Run: headless pygame with SDL's dummy video driver; simulated clock (each Clock.tick advances the game by its frame time, no real sleeping); random seed 0; keys injected as events and as key.get_pressed() state; no mouse input.
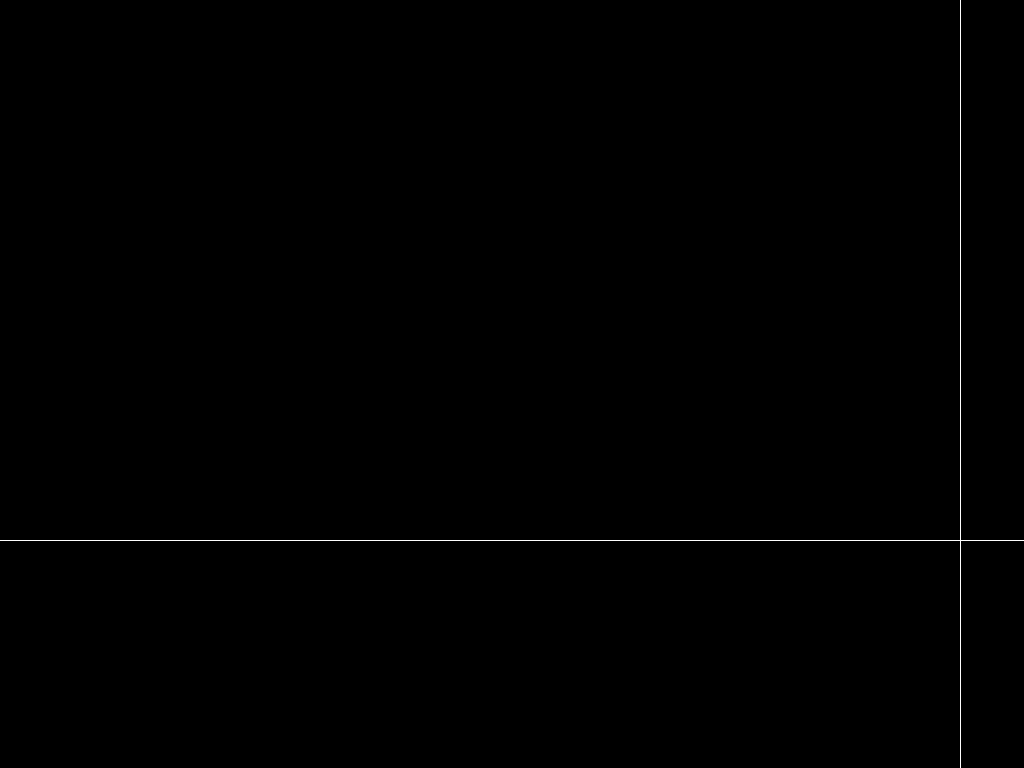
Frame 1 of 4 · flips 1–60 · no input
Frame 2 of 4 · flips 61–180 · tapped SPACE, RETURN · held RIGHT (→), D · screen unchanged from frame 1, image omitted
Frame 3 of 4 · flips 181–300 · held DOWN (↓), S · screen unchanged from frame 2, image omitted
Frame 4 of 4 · flips 301–420 · held LEFT (←), A, UP (↑), W · screen unchanged from frame 3, image omitted

The pygame program that drew these frames:

import pygame
import sys

# Pygame 초기화
pygame.init()

# 화면 해상도 설정
screen_width = 1920
screen_height = 1080

# 전체 화면 모드로 창 생성
screen = pygame.display.set_mode((screen_width, screen_height), pygame.FULLSCREEN)

# 창 제목 설정
pygame.display.set_caption('Full Screen with Crosshair')

# 색상 설정
black = (0, 0, 0)
white = (255, 255, 255)

# 메인 루프
while True:
    for event in pygame.event.get():
        if event.type == pygame.QUIT:
            pygame.quit()
            sys.exit()
        elif event.type == pygame.KEYDOWN:
            if event.key == pygame.K_ESCAPE:
                pygame.quit()
                sys.exit()

    # 배경색으로 화면을 채움
    screen.fill(black)

    # 가운데 십자표시 그리기
    pygame.draw.line(screen, white, (screen_width // 2, 0), (screen_width // 2, screen_height), 1)
    pygame.draw.line(screen, white, (0, screen_height // 2), (screen_width, screen_height // 2), 1)

    # 화면 업데이트
    pygame.display.update()
